Run: headless pygame with SDL's dummy video driver; simulated clock (each Clock.tick advances the game by its frame time, no real sleeping); random seed 0; keys injected as events and as key.get_pressed() state; mouse plan: one left click at the window centre at the start of phase 2, then a move to the lower-right quarter at the start of phase 3.
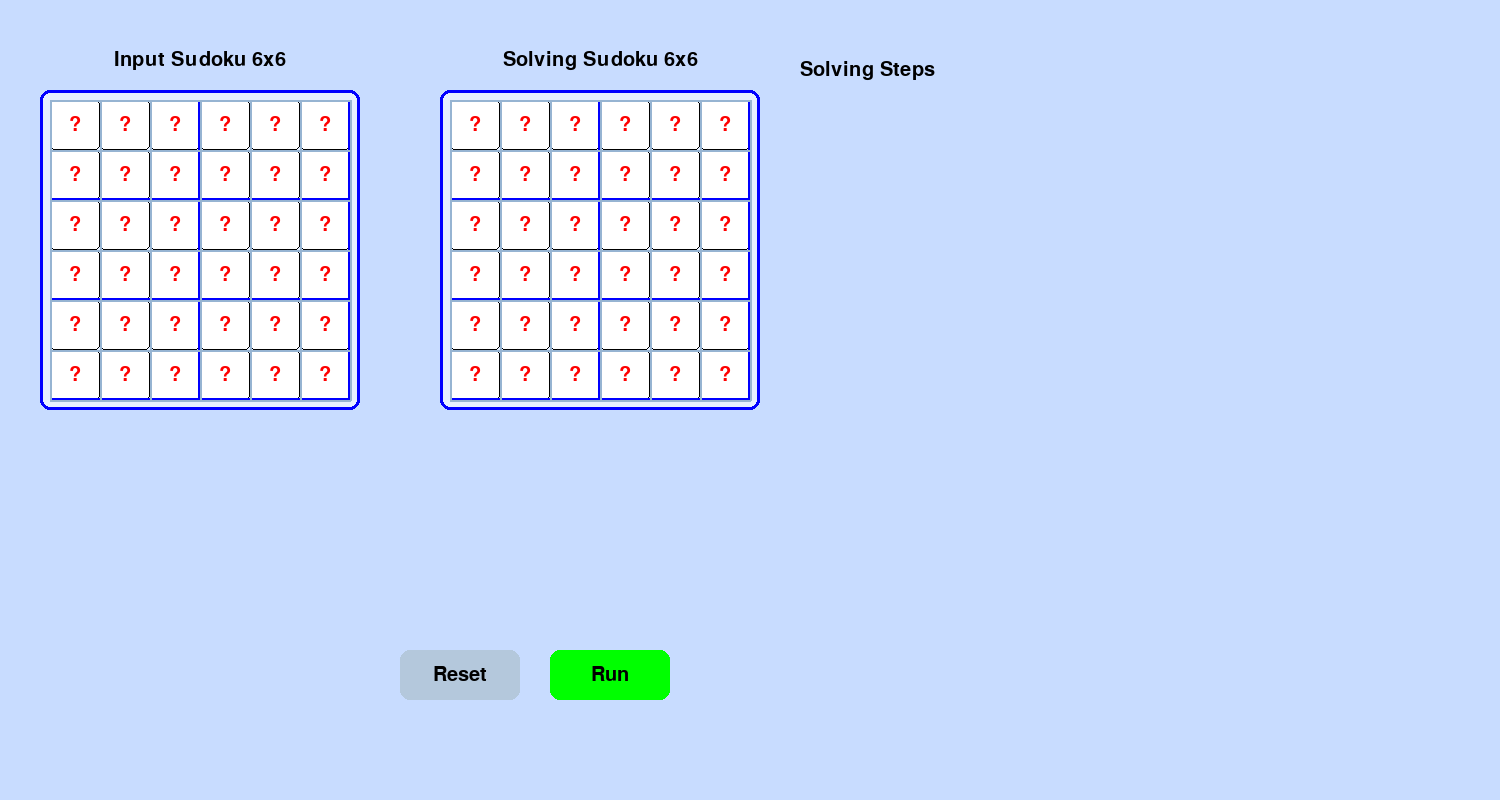
Frame 1 of 4 · flips 1–60 · no input
Frame 2 of 4 · flips 61–180 · clicked the window centre · tapped SPACE, RETURN · held RIGHT (→), D · screen unchanged from frame 1, image omitted
Frame 3 of 4 · flips 181–300 · moved the mouse to the lower-right quarter · held DOWN (↓), S · screen unchanged from frame 2, image omitted
Frame 4 of 4 · flips 301–420 · held LEFT (←), A, UP (↑), W · screen unchanged from frame 3, image omitted

The pygame program that drew these frames:

import pygame
import sys
import random

# Khởi tạo Pygame
pygame.init()

# Các hằng số và cấu hình
CELL_SIZE = 50
BOARD_SIZE = 6
WINDOW_WIDTH = 1500
WINDOW_HEIGHT = 800
WINDOW = pygame.display.set_mode((WINDOW_WIDTH, WINDOW_HEIGHT))
pygame.display.set_caption("Min-Conflicts on Sudoku 6x6 with Two Boards")

# Màu sắc
BACKGROUND_COLOR = (200, 220, 255)
WHITE = (255, 255, 255)
BLACK = (0, 0, 0)
RED = (255, 0, 0)
GREEN = (0, 255, 0)
GRAY = (180, 200, 220)
BLUE = (0, 0, 255)

# Định nghĩa các đơn vị (hàng, cột, vùng 2x3)
ROWS = [[f'{chr(65+i)}{j+1}' for j in range(BOARD_SIZE)] for i in range(BOARD_SIZE)]
COLS = [[f'{chr(65+i)}{j+1}' for i in range(BOARD_SIZE)] for j in range(BOARD_SIZE)]
BOXES = [
    ['A1', 'A2', 'A3', 'B1', 'B2', 'B3'],
    ['A4', 'A5', 'A6', 'B4', 'B5', 'B6'],
    ['C1', 'C2', 'C3', 'D1', 'D2', 'D3'],
    ['C4', 'C5', 'C6', 'D4', 'D5', 'D6'],
    ['E1', 'E2', 'E3', 'F1', 'F2', 'F3'],
    ['E4', 'E5', 'E6', 'F4', 'F5', 'F6']
]
UNITS = ROWS + COLS + BOXES

# Lớp Button
class Button:
    def __init__(self, text, x, y, width, height, callback, color):
        self.rect = pygame.Rect(x, y, width, height)
        self.text = text
        self.callback = callback
        self.color = color

    def draw(self):
        pygame.draw.rect(WINDOW, self.color, self.rect, border_radius=10)
        if self.rect.collidepoint(pygame.mouse.get_pos()):
            pygame.draw.rect(WINDOW, (255, 255, 0), self.rect, 3, border_radius=10)
        
        text = pygame.font.SysFont(None, 30).render(self.text, True, BLACK)
        text_rect = text.get_rect(center=self.rect.center)
        WINDOW.blit(text, text_rect)

    def handle_event(self, event):
        if event.type == pygame.MOUSEBUTTONDOWN and self.rect.collidepoint(event.pos):
            self.callback()

# Lớp SudokuGUI
class SudokuGUI:
    def __init__(self):
        self.input_grid = {f'{chr(i)}{j+1}': '?' for i in range(65, 65+BOARD_SIZE) for j in range(BOARD_SIZE)}
        self.solving_grid = {f'{chr(i)}{j+1}': '?' for i in range(65, 65+BOARD_SIZE) for j in range(BOARD_SIZE)}
        self.selected_cell = None
        self.is_solving = False
        self.steps = 0
        self.max_steps = 1000
        self.result = None
        self.step_list = []  
        self.step_display_offset = 0  

        self.buttons = [
            Button("Reset", 400, 650, 120, 50, self.reset, GRAY),
            Button("Run", 550, 650, 120, 50, self.solve, GREEN),
        ]

    def count_conflicts(self, var, value, grid):
        conflicts = 0
        for unit in UNITS:
            if var in unit:
                for other in unit:
                    if other != var and grid.get(other) == str(value):
                        conflicts += 1
        return conflicts

    def min_conflicts_step(self):
        conflicted_vars = [var for var in self.solving_grid if self.solving_grid[var] != '?' and self.count_conflicts(var, int(self.solving_grid[var]), self.solving_grid) > 0]
        if not conflicted_vars:
            return True
        var = random.choice(conflicted_vars)
        old_value = self.solving_grid[var]
        min_conflicts = float('inf')
        best_value = old_value
        for value in range(1, BOARD_SIZE + 1):
            if str(value) != self.solving_grid[var]:
                conflicts = self.count_conflicts(var, value, self.solving_grid)
                if conflicts < min_conflicts:
                    min_conflicts = conflicts
                    best_value = str(value)
        if best_value != old_value:
            self.step_list.append(f"Step {self.steps + 1}: Change {var} from {old_value} to {best_value}")
            self.solving_grid[var] = best_value
        self.steps += 1
        return False if self.steps >= self.max_steps else None

    def draw_board(self, grid, x_offset, y_offset, title):
        title_text = pygame.font.SysFont(None, 30).render(title, True, BLACK)
        title_rect = title_text.get_rect(center=(x_offset + CELL_SIZE * BOARD_SIZE // 2, y_offset - 40))
        WINDOW.blit(title_text, title_rect)

        board_rect = pygame.Rect(x_offset - 10, y_offset - 10, CELL_SIZE * BOARD_SIZE + 20, CELL_SIZE * BOARD_SIZE + 20)
        pygame.draw.rect(WINDOW, (230, 240, 255), board_rect, border_radius=10)
        pygame.draw.rect(WINDOW, BLUE, board_rect, 3, border_radius=10)

        for i in range(BOARD_SIZE):
            for j in range(BOARD_SIZE):
                var = chr(65 + i) + str(j + 1)
                val = grid[var]
                rect = pygame.Rect(x_offset + j * CELL_SIZE, y_offset + i * CELL_SIZE, CELL_SIZE, CELL_SIZE)
                cell_color = WHITE
                if self.selected_cell == (i, j) and x_offset == 50:  # Chỉ highlight bảng nhập liệu
                    cell_color = (144, 238, 144)
                pygame.draw.rect(WINDOW, cell_color, rect, border_radius=5)
                pygame.draw.rect(WINDOW, BLACK, rect, 1, border_radius=5)
                
                text = pygame.font.SysFont(None, 30).render(str(val) if val != '?' else '?', True, RED)
                text_rect = text.get_rect(center=rect.center)
                WINDOW.blit(text, text_rect)

        for box in BOXES:
            top_left = box[0]
            row, col = ord(top_left[0]) - 65, int(top_left[1]) - 1
            box_width = 3 * CELL_SIZE if len(set(x[1] for x in box)) == 3 else 2 * CELL_SIZE
            box_height = 2 * CELL_SIZE
            pygame.draw.rect(WINDOW, BLUE, (x_offset + col * CELL_SIZE, y_offset + row * CELL_SIZE, box_width, box_height), 2)

        for i in range(BOARD_SIZE + 1):
            pygame.draw.line(WINDOW, (150, 180, 210), (x_offset, y_offset + i * CELL_SIZE), (x_offset + CELL_SIZE * BOARD_SIZE, y_offset + i * CELL_SIZE), 2)
            pygame.draw.line(WINDOW, (150, 180, 210), (x_offset + i * CELL_SIZE, y_offset), (x_offset + i * CELL_SIZE, y_offset + CELL_SIZE * BOARD_SIZE), 2)

    def draw_steps(self, x_offset, y_offset):
        title_text = pygame.font.SysFont(None, 30).render("Solving Steps", True, BLACK)
        WINDOW.blit(title_text, (x_offset, y_offset - 40))

        max_display_steps = 10  
        start_idx = max(0, len(self.step_list) - max_display_steps - self.step_display_offset)
        end_idx = min(len(self.step_list), start_idx + max_display_steps)

        for i, step in enumerate(self.step_list[start_idx:end_idx]):
            text = pygame.font.SysFont(None, 25).render(step, True, BLACK)
            WINDOW.blit(text, (x_offset, y_offset + i * 30))

    def draw(self):
        WINDOW.fill(BACKGROUND_COLOR)
        self.draw_board(self.input_grid, 50, 100, "Input Sudoku 6x6")
        self.draw_board(self.solving_grid, 450, 100, "Solving Sudoku 6x6")  
        self.draw_steps(800, 100) 
        
        for button in self.buttons:
            button.draw()

        if self.is_solving:
            solving_text = "Running Min-Conflicts..."
            text = pygame.font.SysFont(None, 30).render(solving_text, True, BLUE)
            WINDOW.blit(text, (50, 600))

        if self.result is not None:
            result_text = "Solution found!" if self.result else "No solution!"
            text = pygame.font.SysFont(None, 30).render(result_text, True, BLUE)
            WINDOW.blit(text, (50, 550))

    def handle_input(self, event):
        if event.type == pygame.MOUSEBUTTONDOWN:
            x, y = event.pos
            if 50 <= x < 50 + CELL_SIZE * BOARD_SIZE and 100 <= y < 100 + CELL_SIZE * BOARD_SIZE:
                i = (y - 100) // CELL_SIZE
                j = (x - 50) // CELL_SIZE
                self.selected_cell = (i, j)
            else:
                self.selected_cell = None

        elif event.type == pygame.KEYDOWN and self.selected_cell:
            i, j = self.selected_cell
            var = chr(65 + i) + str(j + 1)
            if pygame.K_1 <= event.key <= pygame.K_6:
                num = event.key - pygame.K_0
                self.input_grid[var] = num
            elif event.key == pygame.K_BACKSPACE:
                self.input_grid[var] = '?'
            elif event.key == pygame.K_LEFT:
                self.selected_cell = (i, max(0, j - 1))
            elif event.key == pygame.K_RIGHT:
                self.selected_cell = (i, min(BOARD_SIZE - 1, j + 1))
            elif event.key == pygame.K_UP:
                self.selected_cell = (max(0, i - 1), j)
            elif event.key == pygame.K_DOWN:
                self.selected_cell = (min(BOARD_SIZE - 1, i + 1), j)

    def solve(self):
        self.is_solving = True
        self.steps = 0
        self.result = None
        self.step_list = []
        self.step_display_offset = 0
        self.solving_grid = self.input_grid.copy()


        for var in self.solving_grid:
            if self.solving_grid[var] == '?':
                self.solving_grid[var] = str(random.randint(1, BOARD_SIZE))

        while self.is_solving and self.steps < self.max_steps:
            self.draw()
            pygame.display.flip()
            pygame.event.pump()
            if self.min_conflicts_step() is True:
                self.result = True
                self.is_solving = False
            elif self.min_conflicts_step() is False:
                self.result = False
                self.is_solving = False
            pygame.time.wait(100)

        self.is_solving = False

    def reset(self):
        self.input_grid = {var: '?' for var in self.input_grid}
        self.solving_grid = {var: '?' for var in self.solving_grid}
        self.selected_cell = None
        self.is_solving = False
        self.steps = 0
        self.result = None
        self.step_list = []
        self.step_display_offset = 0

    def update(self):
        pass

def main():
    gui = SudokuGUI()
    clock = pygame.time.Clock()

    while True:
        for event in pygame.event.get():
            if event.type == pygame.QUIT:
                pygame.quit()
                sys.exit()
            gui.handle_input(event)
            for button in gui.buttons:
                button.handle_event(event)

        gui.draw()
        pygame.display.flip()
        clock.tick(60)

if __name__ == "__main__":
    main()
